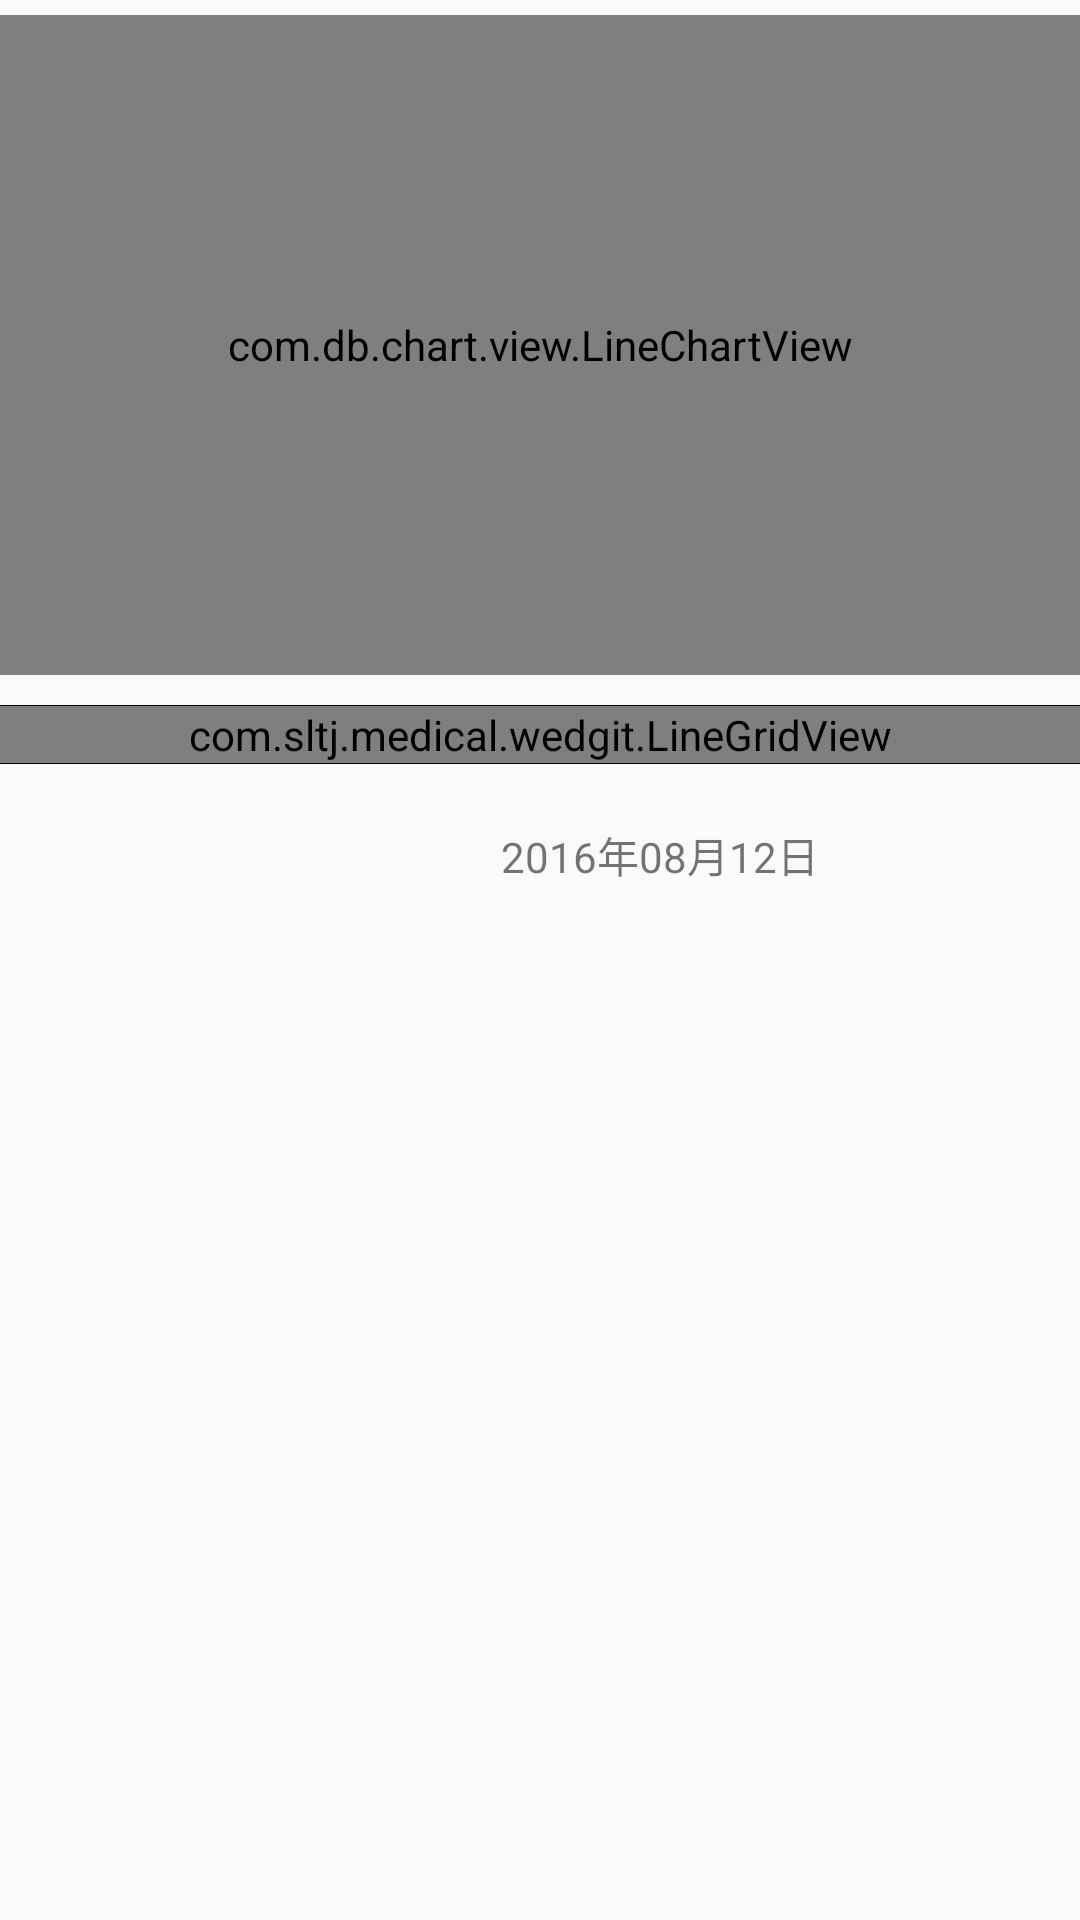

Reconstruct the res/layout file that produces this screen, plus the resources it refers to.
<!-- AndroidManifest.xml: application theme AppTheme -->
<!-- res/layout/stepandsleep.xml -->
<?xml version="1.0" encoding="utf-8"?>

<LinearLayout xmlns:android="http://schemas.android.com/apk/res/android"
    android:layout_width="match_parent"
    android:layout_height="match_parent"
    android:orientation="vertical" >

    <com.db.chart.view.LineChartView
        android:id="@+id/will_linechart"
        android:layout_width="match_parent"
        android:layout_height="220dp" 
        android:layout_marginTop="5dp">
    </com.db.chart.view.LineChartView>

    <View
        android:layout_width="match_parent"
        android:layout_height="1px"
        android:layout_marginTop="10dp"
        android:background="@color/black" />

    <com.sltj.medical.wedgit.LineGridView
        android:id="@+id/stepdetail_gv"
        android:layout_width="match_parent"
        android:layout_height="wrap_content"
        android:numColumns="2"
        android:scrollbars="@null" />

    <View
        android:layout_width="match_parent"
        android:layout_height="1px"
        android:background="@color/black" />

    <TextView
        android:id="@+id/stepdetail_tv_date"
        android:layout_width="wrap_content"
        android:layout_height="wrap_content"
        android:layout_gravity="center"
        android:layout_marginLeft="40dp"
        android:layout_marginTop="20dp"
        android:text="2016年08月12日" />

</LinearLayout>
<!-- resources referenced by this layout -->
<resources>
  <color name="black">#000000</color>
  <style name="AppTheme" parent="AppBaseTheme">
          
      </style>
  <style name="AppBaseTheme" parent="Theme.AppCompat.Light">
          
      </style>
</resources>
